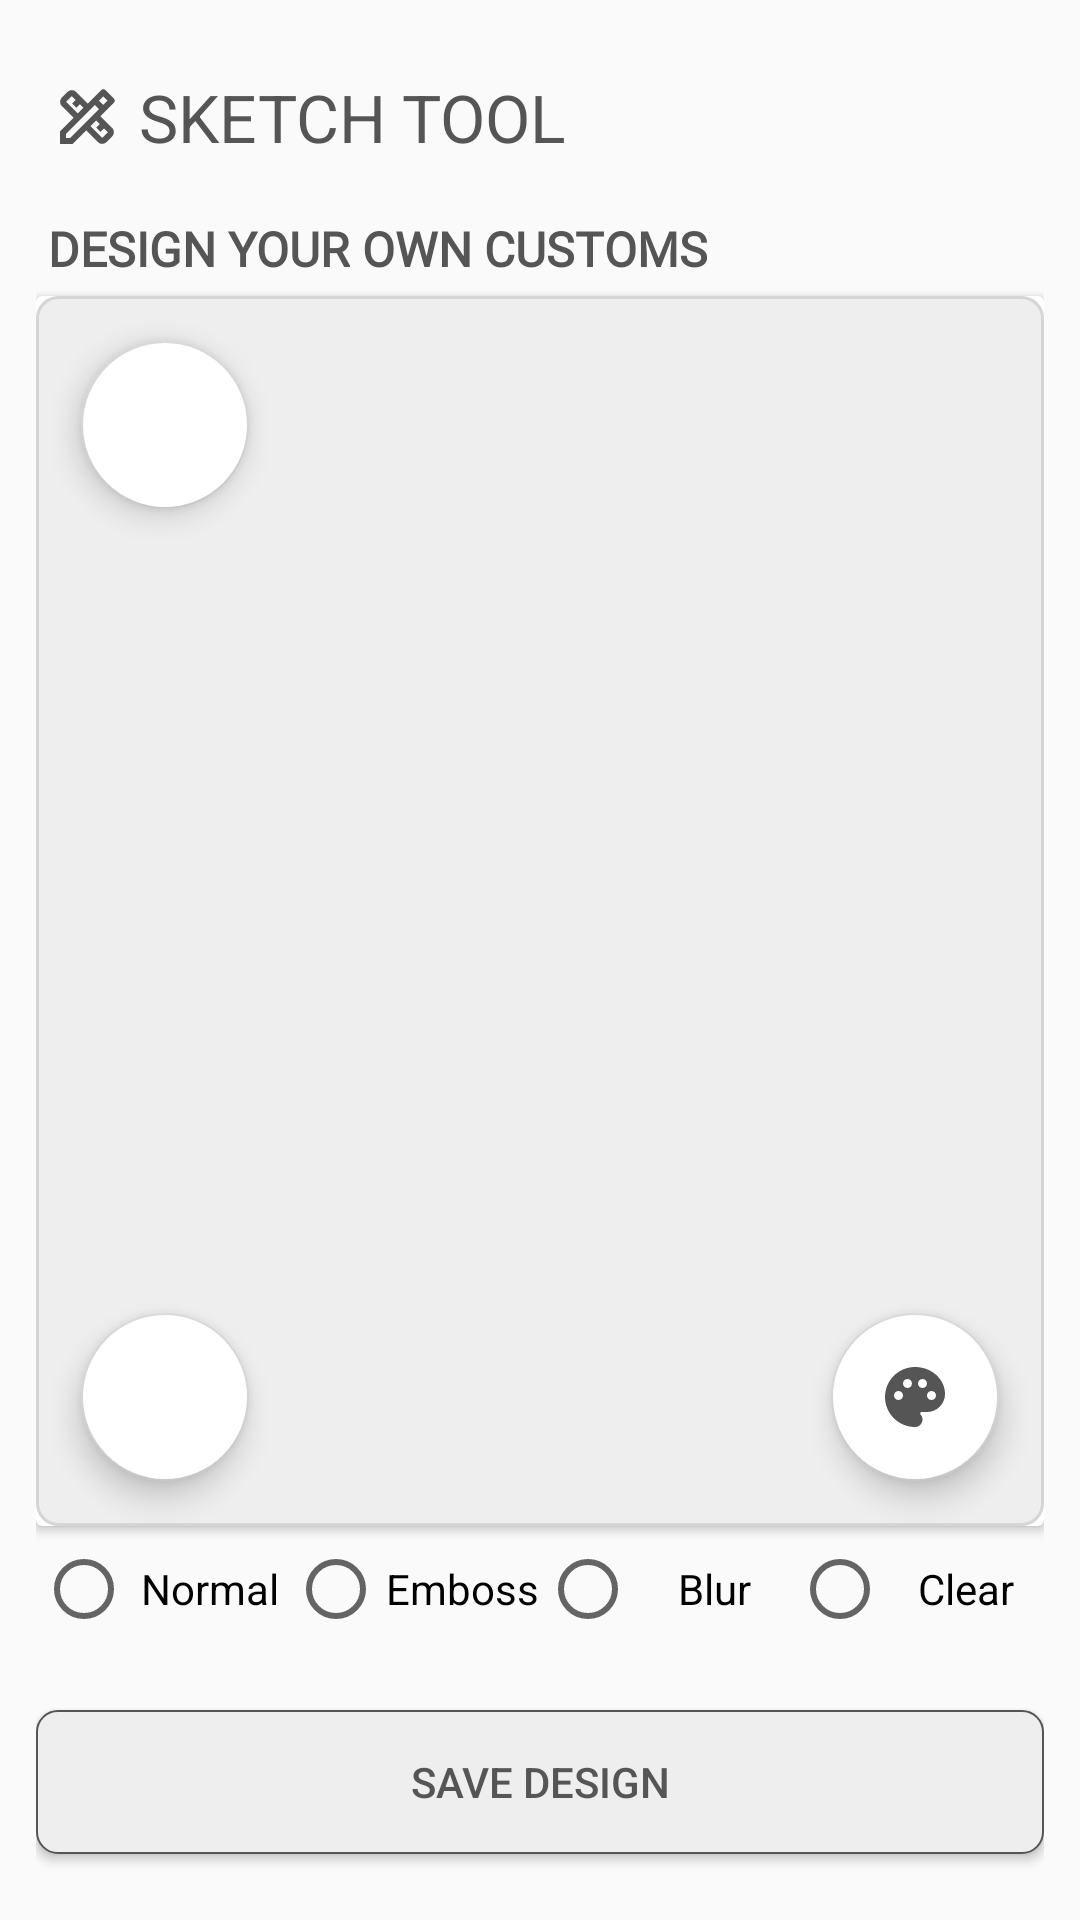

Produce the Android XML layout that renders to this screen, including the resource entries it uses.
<!-- AndroidManifest.xml: application theme AppTheme -->
<!-- res/layout/activity_design_sketch.xml -->
<?xml version="1.0" encoding="utf-8"?>
<RelativeLayout xmlns:android="http://schemas.android.com/apk/res/android"
    xmlns:app="http://schemas.android.com/apk/res-auto"
    xmlns:tools="http://schemas.android.com/tools"
    android:layout_width="match_parent"
    android:layout_height="match_parent"
    android:padding="12dp"
    tools:context=".Paint.DesignSketchActivity">

    <LinearLayout
        android:id="@+id/title_bar"
        android:layout_width="match_parent"
        android:layout_height="50dp"
        android:orientation="horizontal">

        <TextView
            android:layout_width="wrap_content"
            android:layout_height="wrap_content"
            android:layout_gravity="center"
            android:layout_marginLeft="5dp"
            android:layout_marginTop="2dp"
            android:drawableLeft="@drawable/design_icon"
            android:text=" Sketch Tool"
            android:textAllCaps="true"
            android:textColor="@color/colorPrimary"
            android:textSize="22dp" />

    </LinearLayout>

    <LinearLayout
        android:id="@+id/slogan_bar"
        android:layout_width="match_parent"
        android:layout_height="wrap_content"
        android:layout_below="@id/title_bar"
        android:layout_marginTop="10dp"
        android:layout_gravity="center_vertical"
        android:orientation="horizontal">

        <TextView
            android:id="@+id/slogan_text"
            android:layout_width="wrap_content"
            android:layout_height="wrap_content"
            android:fontFamily="@font/rock_salt"
            android:text=" Design Your Own Customs"
            android:textAllCaps="true"
            android:textColor="@color/colorPrimary"
            android:textSize="16dp"
            android:textStyle="bold" />

    </LinearLayout>


    <androidx.cardview.widget.CardView
        android:id="@+id/card_layout"
        android:layout_width="match_parent"
        android:layout_height="410dp"
        android:layout_below="@id/slogan_bar"
        android:layout_marginTop="5dp">

        <LinearLayout
            android:id="@+id/canvas_layout"
            android:layout_width="match_parent"
            android:layout_height="match_parent"
            android:layout_centerHorizontal="true"
            android:layout_centerVertical="true"
            android:layout_weight="1"
            android:background="@drawable/text_background"
            android:gravity="center"
            android:orientation="vertical" />

        <com.google.android.material.floatingactionbutton.FloatingActionButton
            android:id="@+id/fab_undo"
            android:layout_width="wrap_content"
            android:layout_height="wrap_content"
            android:layout_gravity="top|start"
            android:layout_margin="@dimen/fab_margin"
            android:backgroundTint="@android:color/white"
            android:src="@drawable/undo_icon" />

        <com.google.android.material.floatingactionbutton.FloatingActionButton
            android:id="@+id/fab_stroke"
            android:layout_width="wrap_content"
            android:layout_height="wrap_content"
            android:layout_gravity="bottom|start"
            android:layout_margin="@dimen/fab_margin"
            android:backgroundTint="@android:color/white"
            android:src="@drawable/circle_icon" />

        <com.google.android.material.floatingactionbutton.FloatingActionButton
            android:id="@+id/fab_palette"
            android:layout_width="wrap_content"
            android:layout_height="wrap_content"
            android:layout_gravity="bottom|end"
            android:layout_margin="@dimen/fab_margin"
            android:backgroundTint="@android:color/white"
            android:src="@drawable/palette_icon" />

    </androidx.cardview.widget.CardView>

    <LinearLayout
        android:id="@+id/slider_layout"
        android:layout_width="match_parent"
        android:layout_height="wrap_content"
        android:layout_below="@id/card_layout"
        android:layout_marginTop="5dp"
        android:orientation="vertical">

        <SeekBar
            android:id="@+id/seek_bar"
            android:layout_width="match_parent"
            android:layout_height="wrap_content"
            android:max="50"
            android:outlineAmbientShadowColor="@color/colorPrimary"
            android:outlineSpotShadowColor="@color/colorPrimaryDark"
            android:progress="10"
            android:visibility="gone" />

    </LinearLayout>

    <RadioGroup
        android:id="@+id/radio_buttons"
        android:layout_width="match_parent"
        android:layout_height="wrap_content"
        android:layout_below="@id/slider_layout"
        android:layout_weight="5"
        android:orientation="horizontal">

        <RadioButton
            android:id="@+id/radio_normal"
            android:layout_width="0dp"
            android:layout_height="wrap_content"
            android:layout_weight="2"
            android:onClick="onRadioButtonClicked"
            android:text="Normal"
            android:textAlignment="center" />

        <RadioButton
            android:id="@+id/radio_emboss"
            android:layout_width="0dp"
            android:layout_height="wrap_content"
            android:layout_weight="2"
            android:onClick="onRadioButtonClicked"
            android:text="Emboss"
            android:textAlignment="center" />

        <RadioButton
            android:id="@+id/radio_blur"
            android:layout_width="0dp"
            android:layout_height="wrap_content"
            android:layout_weight="2"
            android:onClick="onRadioButtonClicked"
            android:text="Blur"
            android:textAlignment="center" />

        <RadioButton
            android:id="@+id/radio_clear"
            android:layout_width="0dp"
            android:layout_height="wrap_content"
            android:layout_weight="2"
            android:onClick="onRadioButtonClicked"
            android:text="Clear"
            android:textAlignment="center" />
    </RadioGroup>

    <Button
        android:id="@+id/save_design_button"
        android:layout_width="match_parent"
        android:layout_height="wrap_content"
        android:layout_alignParentBottom="true"
        android:layout_gravity="center_horizontal"
        android:layout_marginBottom="10dp"
        android:background="@drawable/button_background"
        android:text="Save Design"
        android:textColor="@color/colorPrimary" />

</RelativeLayout>
<!-- resources referenced by this layout -->
<resources>
  <color name="colorPrimary">#555555</color>
  <color name="colorPrimaryDark">#000000</color>
  <dimen name="fab_margin">15dp</dimen>
  <!-- drawable button_background (drawable) -->
  <?xml version="1.0" encoding="utf-8"?>
  <shape xmlns:android="http://schemas.android.com/apk/res/android"
      android:layout_width="wrap_content"
      android:layout_height="wrap_content"
      android:shape="rectangle">
  
      <corners android:radius="7dp" />
      <solid android:color="#eee"/>
      <stroke android:width="0.5dp"
          android:color="@color/colorPrimary" />
  </shape>
  <!-- drawable design_icon (drawable) -->
  <vector android:height="24dp" android:tint="#555555"
      android:viewportHeight="24" android:viewportWidth="24"
      android:width="24dp" xmlns:android="http://schemas.android.com/apk/res/android">
      <path android:fillColor="@android:color/white" android:pathData="M20.97,7.27c0.39,-0.39 0.39,-1.02 0,-1.41l-2.83,-2.83c-0.39,-0.39 -1.02,-0.39 -1.41,0l-4.49,4.49L8.35,3.63c-0.78,-0.78 -2.05,-0.78 -2.83,0l-1.9,1.9c-0.78,0.78 -0.78,2.05 0,2.83l3.89,3.89L3,16.76V21h4.24l4.52,-4.52l3.89,3.89c0.95,0.95 2.23,0.6 2.83,0l1.9,-1.9c0.78,-0.78 0.78,-2.05 0,-2.83l-3.89,-3.89L20.97,7.27zM5.04,6.94l1.89,-1.9c0,0 0,0 0,0l1.27,1.27L7.02,7.5l1.41,1.41l1.19,-1.19l1.2,1.2l-1.9,1.9L5.04,6.94zM16.27,14.38l-1.19,1.19l1.41,1.41l1.19,-1.19l1.27,1.27l-1.9,1.9l-3.89,-3.89l1.9,-1.9L16.27,14.38zM6.41,19H5v-1.41l9.61,-9.61l1.3,1.3l0.11,0.11L6.41,19zM16.02,6.56l1.41,-1.41l1.41,1.41l-1.41,1.41L16.02,6.56z"/>
  </vector>
  <!-- drawable palette_icon (drawable) -->
  <vector android:height="24dp" android:tint="#555555"
      android:viewportHeight="24" android:viewportWidth="24"
      android:width="24dp" xmlns:android="http://schemas.android.com/apk/res/android">
      <path android:fillColor="@android:color/white" android:pathData="M12,2C6.49,2 2,6.49 2,12s4.49,10 10,10c1.38,0 2.5,-1.12 2.5,-2.5c0,-0.61 -0.23,-1.2 -0.64,-1.67c-0.08,-0.1 -0.13,-0.21 -0.13,-0.33c0,-0.28 0.22,-0.5 0.5,-0.5H16c3.31,0 6,-2.69 6,-6C22,6.04 17.51,2 12,2zM17.5,13c-0.83,0 -1.5,-0.67 -1.5,-1.5c0,-0.83 0.67,-1.5 1.5,-1.5s1.5,0.67 1.5,1.5C19,12.33 18.33,13 17.5,13zM14.5,9C13.67,9 13,8.33 13,7.5C13,6.67 13.67,6 14.5,6S16,6.67 16,7.5C16,8.33 15.33,9 14.5,9zM5,11.5C5,10.67 5.67,10 6.5,10S8,10.67 8,11.5C8,12.33 7.33,13 6.5,13S5,12.33 5,11.5zM11,7.5C11,8.33 10.33,9 9.5,9S8,8.33 8,7.5C8,6.67 8.67,6 9.5,6S11,6.67 11,7.5z"/>
  </vector>
  <!-- drawable text_background (drawable) -->
  <shape xmlns:android="http://schemas.android.com/apk/res/android"
      android:shape="rectangle">
  
      <corners android:radius="7dp"/>
      <solid android:color="#eee"/>
      <stroke android:width="1dp"
          android:color="@color/colorAccent"/>
  </shape>
  <style name="AppTheme" parent="Theme.AppCompat.Light.NoActionBar">
      
          <item name="colorPrimary">@color/colorPrimary</item>
          <item name="colorPrimaryDark">@color/colorPrimaryDark</item>
          <item name="colorAccent">@color/colorAccent</item>
      </style>
  <color name="colorAccent">#D5D5D5</color>
</resources>
